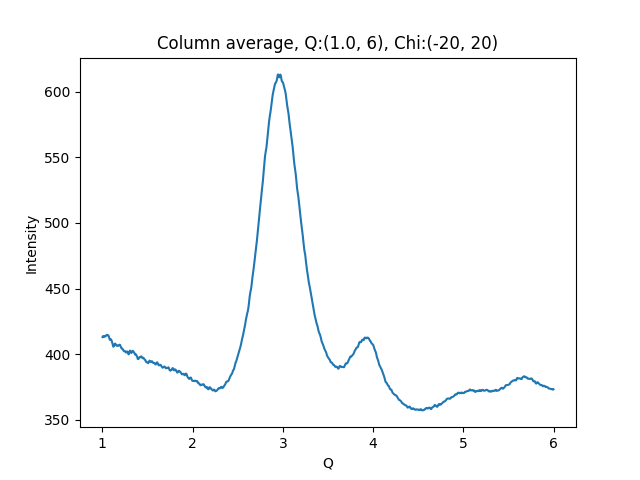

Data behind this chart, as committed beside it:
1.002500000715255801e+00, 4.129294738769531250e+02
1.007500001429795677e+00, 4.137584533691406250e+02
1.012500002144335332e+00, 4.135394592285156250e+02
1.017500002858875208e+00, 4.136075134277343750e+02
1.022500003573414862e+00, 4.131602783203125000e+02
1.027500004287954516e+00, 4.134447631835937500e+02
1.032500005002494392e+00, 4.134518432617187500e+02
1.037500005717034268e+00, 4.137614135742187500e+02
1.042500006431573922e+00, 4.141533203125000000e+02
1.047500007146113798e+00, 4.147134094238281250e+02
1.052500007860653453e+00, 4.145117797851562500e+02
1.057500008575193329e+00, 4.142891235351562500e+02
1.062500009289732983e+00, 4.144188537597656250e+02
1.067500010004272637e+00, 4.141794738769531250e+02
1.072500010718812513e+00, 4.134351806640625000e+02
1.077500011433352389e+00, 4.121866455078125000e+02
1.082500012147892043e+00, 4.109753723144531250e+02
1.087500012862431920e+00, 4.108837890625000000e+02
1.092500013576971796e+00, 4.111402587890625000e+02
1.097500014291511228e+00, 4.111896057128906250e+02
1.102500015006051104e+00, 4.103468933105468750e+02
1.107500015720590758e+00, 4.092717285156250000e+02
1.112500016435130634e+00, 4.080412292480468750e+02
1.117500017149670510e+00, 4.066262817382812500e+02
1.122500017864210164e+00, 4.056145019531250000e+02
1.127500018578750041e+00, 4.060952148437500000e+02
1.132500019293289695e+00, 4.070482177734375000e+02
1.137500020007829349e+00, 4.078599853515625000e+02
1.142500020722369225e+00, 4.079894104003906250e+02
1.147500021436909101e+00, 4.075623779296875000e+02
1.152500022151448755e+00, 4.069327697753906250e+02
1.157500022865988631e+00, 4.063850402832031250e+02
1.162500023580528286e+00, 4.063159179687500000e+02
1.167500024295068162e+00, 4.063015747070312500e+02
1.172500025009608038e+00, 4.066367797851562500e+02
1.177500025724147470e+00, 4.064659729003906250e+02
1.182500026438687346e+00, 4.067050476074218750e+02
1.187500027153227222e+00, 4.068105773925781250e+02
1.192500027867766876e+00, 4.071708984375000000e+02
1.197500028582306753e+00, 4.069194641113281250e+02
1.202500029296846407e+00, 4.057883300781250000e+02
1.207500030011386283e+00, 4.049082336425781250e+02
1.212500030725925937e+00, 4.047826232910156250e+02
1.217500031440465591e+00, 4.040796813964843750e+02
1.222500032155005467e+00, 4.040207519531250000e+02
1.227500032869545343e+00, 4.035960083007812500e+02
1.232500033584084997e+00, 4.029684753417968750e+02
1.237500034298624874e+00, 4.023388977050781250e+02
1.242500035013164528e+00, 4.021354980468750000e+02
1.247500035727704182e+00, 4.023055725097656250e+02
1.252500036442244058e+00, 4.021593933105468750e+02
1.257500037156783712e+00, 4.018774719238281250e+02
1.262500037871323588e+00, 4.012113342285156250e+02
1.267500038585863464e+00, 4.013978271484375000e+02
1.272500039300403119e+00, 4.020596008300781250e+02
1.277500040014942995e+00, 4.017868041992187500e+02
1.282500040729482649e+00, 4.013782348632812500e+02
1.287500041444022525e+00, 4.002607421875000000e+02
1.292500042158562179e+00, 3.997779235839843750e+02
1.297500042873101833e+00, 4.008871459960937500e+02
1.302500043587641709e+00, 4.021274719238281250e+02
... 939 more rows
